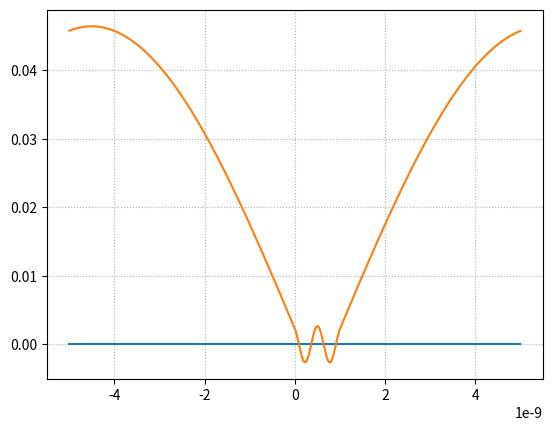

Python code for this plot:
#
# TITLE: 
# AUTHOR: Hyunseung Yoo
# PURPOSE: 
# REVISION: 
# REFERENCE: semiconductor physics modeling made easy (2025)
#

import sys
import time
import numpy as np
import scipy as sc
import sympy as sy
import matplotlib.pyplot as plt

#
# CLASS
#

class CH01_DRUDE_MODEL:

    # fundamental constants of free electron
    q = 1.602e-19           # [C]
    m0_e = 9.109e-31        # [kg]

    def __init__(self, electric_field, relaxation_time, carrier_density, mobility):
        # calculation: average velocity
        self.average_velocity = (self.q * electric_field / self.m0_e) * relaxation_time 

        # calculation: conductivity
        self.conductivity = self.q * carrier_density * mobility   

        # calculation: current density
        self.current_density = self.conductivity * electric_field
        
        #
        output_string  = ' electric field = %.2e [V/m] \n' % (electric_field)
        output_string += ' relaxation time = %.2e [s] \n' % (relaxation_time)
        output_string += ' average velocity = %.2e [m/s] \n' % (self.average_velocity)
        output_string += '\n'
        output_string += ' carrier density = %.2e [m^-3] \n' % (carrier_density)
        output_string += ' mobility = %.2e [m^2/V*s] \n' % (mobility)
        output_string += ' conductivity = %.2e [S/m] \n' % (self.conductivity)
        output_string += '\n'
        output_string += ' current density = %.2e [A/m^2] \n' % (self.current_density)
        
        #
        print(output_string)

#
# MAIN
#

if False:
    electric_field = 1000.0     # [V] / [m]
    relaxation_time = 1e-14     # [s]
    carrier_density = 1e28      # [m]^-3
    mobility = 0.14             # [m]^2 / [V] [s]

    ch01_drude_model = CH01_DRUDE_MODEL(electric_field, relaxation_time, carrier_density, mobility)


#
# CLASS
#

class CH02_OHMS_LAW:

    # fundamental constants
    resistivity = 1.68e-8       # [ohm] [m], copper
    alpha = 0.0039              # temperature coefficient, coper

    # constructor
    def __init__(self, voltage, resistance, length, cross_section_area, R0, delta_T):
        # calculation: current
        cal_current = voltage / resistance

        # calculation: resistance
        cal_resistance = self.resistivity * length / cross_section_area

        # calculation:
        cal_resistance_change = R0 * self.alpha * delta_T

        #
        output_string  = ' voltage = %.1e [V] \n' % (voltage)
        output_string += ' resistance = %1.e [ohm] \n' % (resistance)
        output_string += ' calculated current = %1.e [A] \n\n' % (cal_current)
        output_string += ' resistivity = %.1e [ohm] [m] \n' % (self.resistivity)
        output_string += ' length = %.1e [m] \n' % (length)
        output_string += ' cross section area = %.1e [m]^2 \n' % (cross_section_area)
        output_string += ' calculated resistance = %.1e [ohm] \n\n' % (cal_resistance)
        output_string += ' resistance at ref temp = %1.e [ohm] \n' % (R0)
        output_string += ' temperature coefficient = %.1e \n' % (self.alpha)
        output_string += ' change in temperature = %.1e [K] \n' % (delta_T)
        output_string += ' change in resistance = %.1e [ohm] \n\n' % (cal_resistance_change)

        #
        print(output_string)
        

#
# MAIN
#

if False:
    voltage = 10.0                  # [V]
    resistance = 5.0                # [ohm]
    length = 2.0                    # [m]
    cross_section_area = 1.0e-6     # [m]^2
    R0 = 5.0                        # [ohm] at reference temperature
    delta_T = 25.0                  # [K] change in temperature
    
    #
    ch02_ohms_law = CH02_OHMS_LAW(voltage, resistance, length, cross_section_area, R0, delta_T)


#
# CLASS
#

class CH03_QM_BASIC:

    def __init__(self):
        #
        self.h = 6.62607015e-34         # Planck constant, [m]^2 [kg] / [s]
        self.hb = self.h / (2.0*np.pi)  # hbar
        self.me0 = 9.1093837e-31        # electron mass, [kg]
        self.q = 1.60217663e-19         # electron charge, [C]

    def well_potential(self, x):
        # user input
        V0 = -self.q * 5.0   # energy [eV]
        L = 1e-9            # length [m]
        # return
        return np.where( (x < 0.0) | (x > L), V0, 0.0)

    def solve_1d_TISE(self, potential, x_range, n):
        #
        self.x_range = x_range
        self.x_min, self.x_max = x_range
        # position
        self.x = np.linspace(self.x_min, self.x_max, 1000)
        self.dx = self.x[1]-self.x[0]
        # calculating constant
        self.tise_const = -self.hb**2/(2.0*self.me0)/(self.dx)**2
        # calculating Hamiltonian matrix
        self.H = sc.sparse.dok_matrix( (1000, 1000) )
        #
        for cnt in range(1000):
            # diagonal, off diagonal
            if cnt == 0:
                self.H[cnt, -1] = -self.tise_const
                self.H[cnt, cnt] = 2.0 * self.tise_const + potential(self.x[cnt])
                self.H[cnt, cnt+1] = -self.tise_const
            elif cnt == 999:
                self.H[cnt, cnt-1] = -self.tise_const
                self.H[cnt, cnt] = 2.0 * self.tise_const + potential(self.x[cnt])
                self.H[cnt, 0] = -self.tise_const
            else:
                self.H[cnt, cnt-1] = -self.tise_const
                self.H[cnt, cnt] = 2.0 * self.tise_const + potential(self.x[cnt])
                self.H[cnt, cnt+1] = -self.tise_const
        # conversion
        self.Hcsr = self.H.tocsr()
        # solving eigenvalue problem
        self.eigenvalues, self.eignvectors = sc.sparse.linalg.eigsh(self.Hcsr, which='SM')
        # eigenvalues in eV
        print(self.eigenvalues/self.q)
        # selected states
        print(self.eigenvalues[n]/self.q)
        plt.plot(self.x, potential(self.x))
        plt.plot(self.x, self.eignvectors[:,n], '-')
        plt.grid(ls=':')
        plt.show()
        

#
# MAIN
#

if True:
    #
    ch03_1d_tise = CH03_QM_BASIC()
    ch03_1d_tise.solve_1d_TISE(potential=ch03_1d_tise.well_potential, x_range=(-5e-9,5e-9), n=1)
